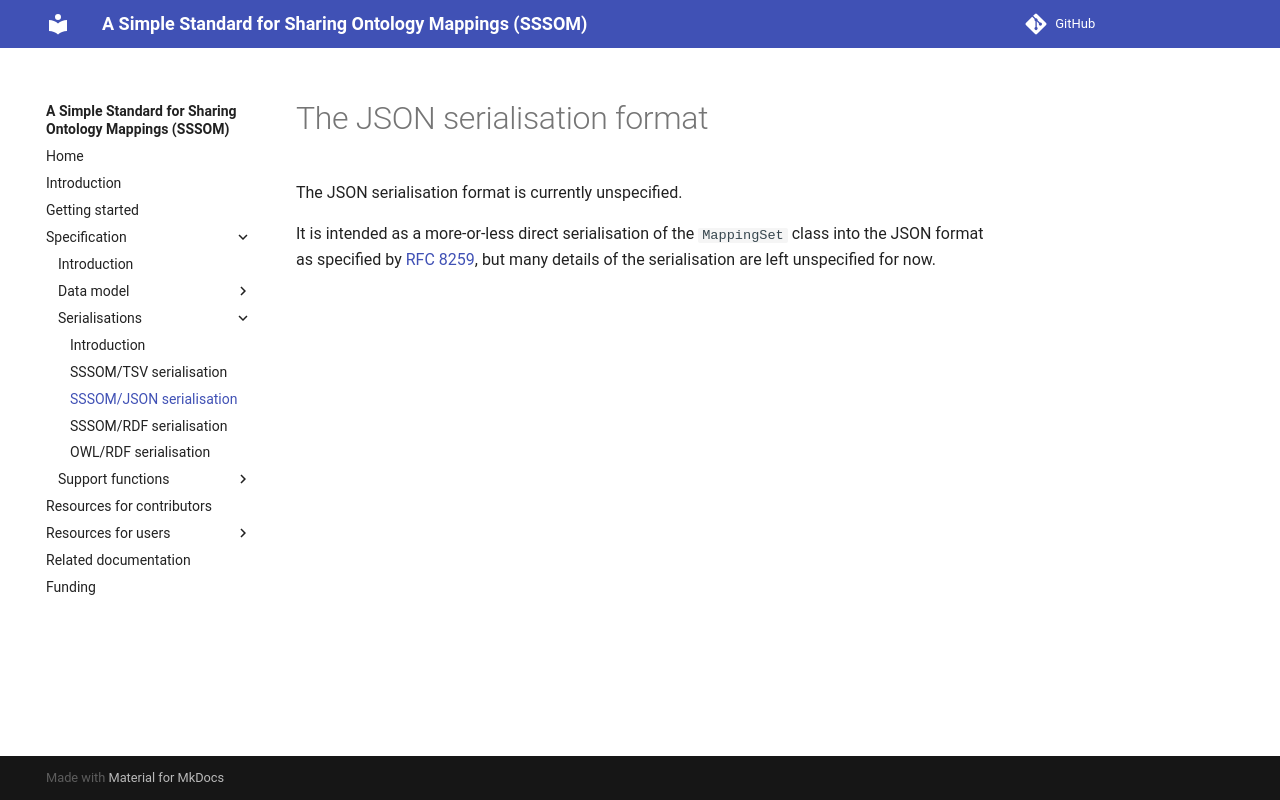

repository: mapping-commons/sssom · page: dev/spec-formats-json/index.html · generator: mkdocs

# The JSON serialisation format

The JSON serialisation format is currently unspecified.

It is intended as a more-or-less direct serialisation of the `MappingSet` class into the JSON format as specified by [RFC 8259](https://datatracker.ietf.org/doc/html/rfc8259), but many details of the serialisation are left unspecified for now.
